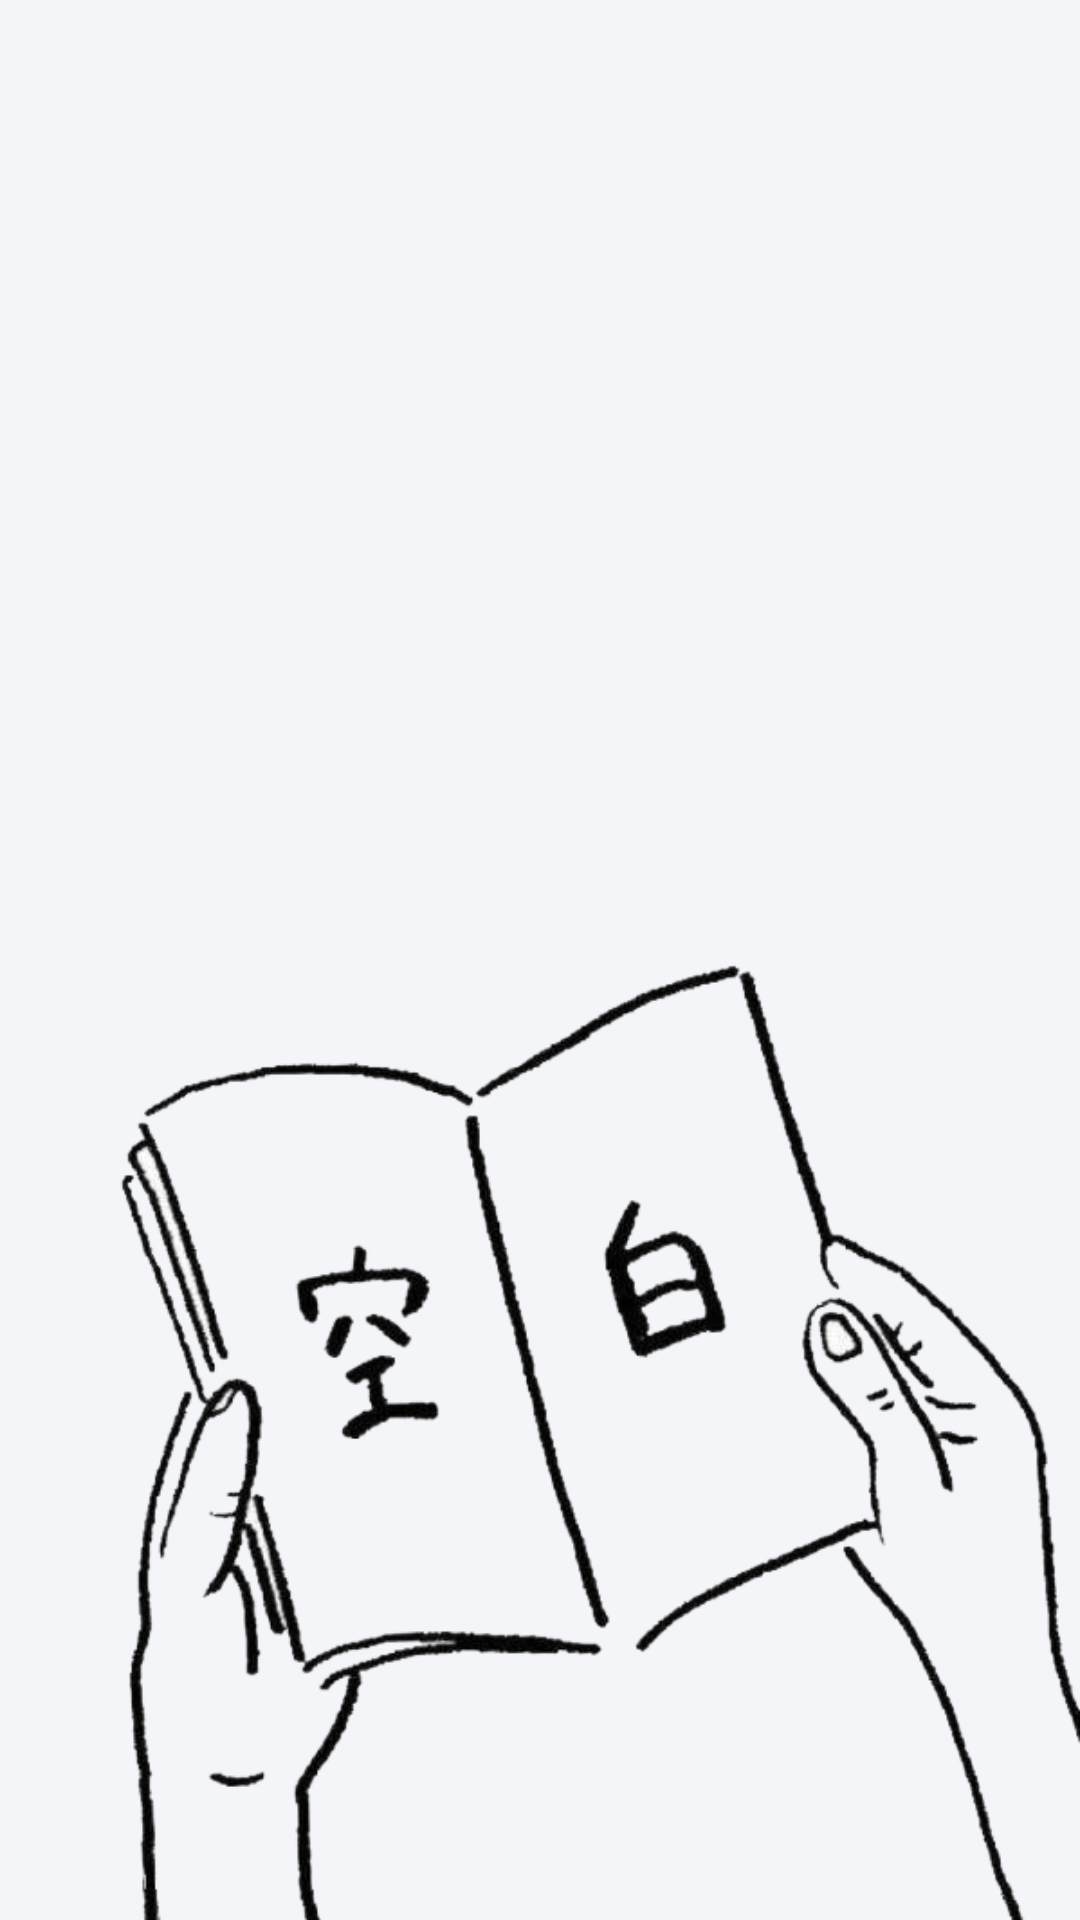

Android layout source for this screen:
<!-- AndroidManifest.xml: application theme AppThemeTwo -->
<!-- res/layout/empty_loading_layout.xml -->
<?xml version="1.0" encoding="utf-8"?>
<LinearLayout xmlns:android="http://schemas.android.com/apk/res/android"
    android:layout_width="match_parent"
    android:layout_height="match_parent"
    android:background="#f3f5f9"
    >

    <ImageView
        android:layout_width="match_parent"
        android:layout_height="match_parent"
        android:src="@mipmap/loading_empty"
        />



</LinearLayout>
<!-- resources referenced by this layout -->
<resources>
  <!-- mipmap loading_empty: png bitmap (mipmap-hdpi, 118756 bytes) -->
  <style name="AppThemeTwo" parent="Theme.AppCompat.NoActionBar">
          <item name="android:windowBackground">@mipmap/launch</item>
          
          <item name="colorPrimary">@color/colorPrimary</item>
          <item name="colorPrimaryDark">@color/colorPrimaryDark</item>
          <item name="colorAccent">@color/colorAccent</item>
      </style>
  <color name="colorPrimary">#3F51B5</color>
  <color name="colorPrimaryDark">#303F9F</color>
  <color name="colorAccent">#FF4081</color>
</resources>
